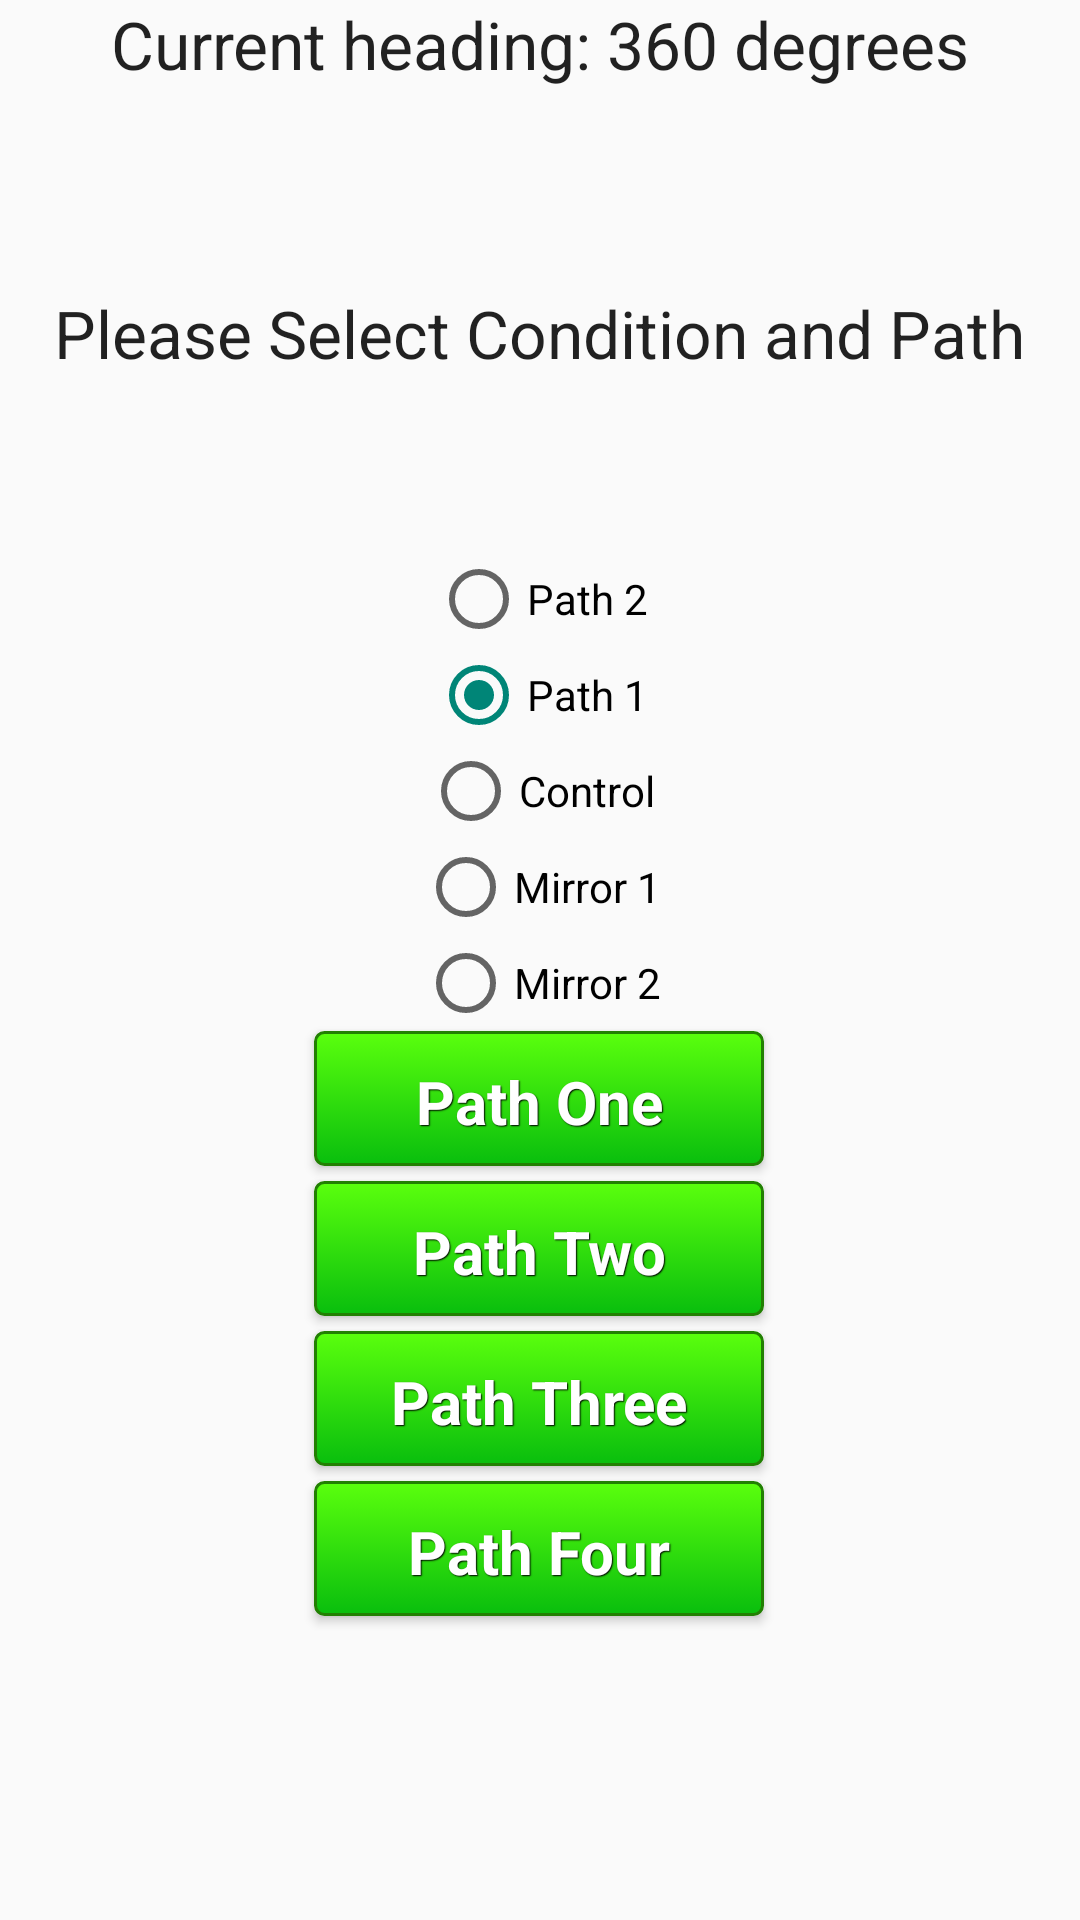

Produce the Android XML layout that renders to this screen, including the resource entries it uses.
<!-- AndroidManifest.xml: application theme AppTheme -->
<!-- res/layout/christoph_test_2.xml -->
<?xml version="1.0" encoding="utf-8"?>
<LinearLayout xmlns:android="http://schemas.android.com/apk/res/android"
    android:orientation="vertical" android:layout_width="match_parent"
    android:layout_height="match_parent"
    android:weightSum="1">

    <ViewFlipper
        android:layout_width="match_parent"
        android:layout_height="fill_parent"
        android:id="@+id/ct2_viewFlipper">

        <RelativeLayout
            android:layout_width="match_parent"
            android:layout_height="match_parent"
            android:id="@+id/ct2_page1">

            <LinearLayout
                android:orientation="vertical"
                android:layout_width="wrap_content"
                android:layout_height="wrap_content"
                android:layout_centerVertical="true"
                android:layout_centerHorizontal="true">

                <TextView
                    android:layout_width="wrap_content"
                    android:layout_height="wrap_content"
                    android:textAppearance="?android:attr/textAppearanceLarge"
                    android:text="Please Select Condition and Path"
                    android:id="@+id/textView9"
                    android:layout_marginBottom="58dp"
                    android:enabled="true"/>
                <RadioGroup xmlns:android="http://schemas.android.com/apk/res/android"
                    android:layout_width="fill_parent"
                    android:layout_height="wrap_content"
                    android:orientation="vertical">
                    <RadioButton
                        android:layout_width="wrap_content"
                        android:layout_height="wrap_content"
                        android:text="Path 2"
                        android:id="@+id/ct2_radioButton0"
                        android:layout_gravity="center_horizontal"
                        android:checked="true"
                        android:clickable="true" />
                    <RadioButton
                        android:layout_width="wrap_content"
                        android:layout_height="wrap_content"
                        android:text="Path 1"
                        android:id="@+id/ct2_radioButton1"
                        android:layout_gravity="center_horizontal"
                        android:checked="true"
                        android:clickable="true" />
                    <RadioButton
                        android:layout_width="wrap_content"
                        android:layout_height="wrap_content"
                        android:text="Control"
                        android:id="@+id/ct2_radioButton2"
                        android:layout_gravity="center_horizontal"
                        android:clickable="true"
                        android:checked="false" />
                    <RadioButton
                        android:layout_width="wrap_content"
                        android:layout_height="wrap_content"
                        android:text="Mirror 1"
                        android:id="@+id/ct2_radioButton3"
                        android:layout_gravity="center_horizontal"
                        android:clickable="true"
                        android:checked="false" />
                    <RadioButton
                        android:layout_width="wrap_content"
                        android:layout_height="wrap_content"
                        android:text="Mirror 2"
                        android:id="@+id/ct2_radioButton4"
                        android:layout_gravity="center_horizontal"
                        android:clickable="true"
                        android:checked="false" />
                </RadioGroup>

                <Button
                    style="@style/btnStyleGreen"
                    android:layout_width="150dp"
                    android:layout_height="45dp"
                    android:text="Path One"
                    android:id="@+id/ct2_path1"
                    android:layout_gravity="center_horizontal"
                    android:layout_marginBottom="5dp"
                    android:enabled="true" />

                <Button
                    style="@style/btnStyleGreen"
                    android:layout_width="150dp"
                    android:layout_height="45dp"
                    android:text="Path Two"
                    android:id="@+id/ct2_path2"
                    android:layout_gravity="center_horizontal"
                    android:layout_marginBottom="5dp"
                    android:enabled="true"/>

                <Button
                    style="@style/btnStyleGreen"
                    android:layout_width="150dp"
                    android:layout_height="45dp"
                    android:text="Path Three"
                    android:id="@+id/ct2_path3"
                    android:layout_gravity="center_horizontal"
                    android:layout_marginBottom="5dp"
                    android:enabled="true"/>

                <Button
                    style="@style/btnStyleGreen"
                    android:layout_width="150dp"
                    android:layout_height="45dp"
                    android:text="Path Four"
                    android:id="@+id/ct2_path4"
                    android:layout_gravity="center_horizontal"
                    android:layout_marginBottom="5dp"
                    android:enabled="true"/>

            </LinearLayout>

            <TextView
                android:layout_width="wrap_content"
                android:layout_height="wrap_content"
                android:textAppearance="?android:attr/textAppearanceLarge"
                android:text="Current heading: 360 degrees"
                android:id="@+id/ct2_headingText"
                android:layout_alignParentTop="true"
                android:layout_centerHorizontal="true" />
        </RelativeLayout>

        <RelativeLayout
            android:layout_width="match_parent"
            android:layout_height="match_parent"
            android:id="@+id/ct2_page2">

            <Button
                style="@style/btnStyleGreen"
                android:layout_width="150dp"
                android:layout_height="60dp"
                android:text="Start Test"
                android:id="@+id/ct2_start_test"
                android:layout_gravity="center_horizontal"
                android:layout_marginLeft="234dp"
                android:layout_centerVertical="true"
                android:layout_centerHorizontal="true"
                android:enabled="true"/>

            <TextView
                android:layout_width="wrap_content"
                android:layout_height="wrap_content"
                android:textAppearance="?android:attr/textAppearanceLarge"
                android:text="..."
                android:id="@+id/ct2_path_chosen"
                android:layout_above="@+id/ct2_start_test"
                android:layout_centerHorizontal="true"
                android:layout_marginBottom="50dp"
                android:enabled="true"/>
        </RelativeLayout>

        <RelativeLayout
            android:layout_width="match_parent"
            android:layout_height="match_parent"
            android:id="@+id/ct2_page3">

            <Button
                style="@style/btnStyleGreen"
                android:layout_width="150dp"
                android:layout_height="60dp"
                android:text="Finish Test"
                android:id="@+id/ct2_test_finished"
                android:layout_gravity="center_horizontal"
                android:layout_marginLeft="234dp"
                android:layout_centerVertical="true"
                android:layout_centerHorizontal="true"
                android:enabled="true"/>
        </RelativeLayout>

        <RelativeLayout
            android:layout_width="match_parent"
            android:layout_height="match_parent"
            android:id="@+id/ct2_page4">

            <Button
                style="@style/btnStyleGreen"
                android:layout_width="150dp"
                android:layout_height="60dp"
                android:text="YES"
                android:id="@+id/ct2_yes"
                android:layout_gravity="center_horizontal"
                android:layout_marginLeft="234dp"
                android:layout_centerVertical="true"
                android:layout_centerHorizontal="true"
                android:enabled="true"/>

            <Button
                style="@style/btnStyleGreen"
                android:layout_width="150dp"
                android:layout_height="60dp"
                android:text="NO"
                android:id="@+id/ct2_no"
                android:layout_gravity="center_horizontal"
                android:layout_marginLeft="234dp"
                android:layout_below="@+id/ct2_yes"
                android:layout_centerHorizontal="true"
                android:layout_marginTop="48dp"
                android:enabled="true"/>

            <TextView
                android:layout_width="wrap_content"
                android:layout_height="wrap_content"
                android:textAppearance="?android:attr/textAppearanceLarge"
                android:text="Did you notice any disturbance in the sound signal?"
                android:id="@+id/textView17"
                android:layout_above="@+id/ct2_yes"
                android:layout_marginBottom="50dp"
                android:layout_alignParentEnd="true"
                android:layout_marginLeft="20dp"
                android:layout_marginRight="20dp"
                android:enabled="true"/>
        </RelativeLayout>

    </ViewFlipper>

</LinearLayout>
<!-- resources referenced by this layout -->
<resources>
  <style name="btnStyleGreen" parent="@android:style/Widget.Button">
          <item name="android:textSize">20sp</item>
          <item name="android:textStyle">bold</item>
          <item name="android:textColor">#FFFFFF</item>
          <item name="android:layout_gravity">center</item>
          <item name="android:layout_centerHorizontal">true</item>
          <item name="android:shadowColor">#000000</item>
          <item name="android:shadowDx">1</item>
          <item name="android:shadowDy">1</item>
          <item name="android:shadowRadius">0.6</item>
          <item name="android:background">@drawable/custom_btn_green</item>
          <item name="android:padding">10dip</item>
      </style>
  <style name="AppTheme" parent="Theme.AppCompat.Light.DarkActionBar">
          
      </style>
  <!-- drawable custom_btn_green (drawable) -->
  <?xml version="1.0" encoding="utf-8"?>
  <selector xmlns:android="http://schemas.android.com/apk/res/android" >
      <item android:state_pressed="true" >
          <shape android:shape="rectangle"  >
              <corners android:radius="3dip" />
              <stroke android:width="1dip" android:color="#ff228003" />
              <gradient  android:angle="-90"  android:startColor="#ff12a11f" android:endColor="#ff09dd0d"  />
          </shape>
      </item>
      <item android:state_focused="true">
          <shape android:shape="rectangle"  >
              <corners android:radius="3dip" />
              <stroke android:width="1dip" android:color="#ff228003" />
              <solid  android:color="#ff09dd0d"/>
          </shape>
      </item>
      <item >
          <shape android:shape="rectangle"  >
              <corners android:radius="3dip" />
              <stroke android:width="1dip" android:color="#ff228003" />
              <gradient  android:angle="-90"  android:startColor="#ff5aff0d" android:endColor="#ff09be0d" />
          </shape>
      </item>
  </selector>
</resources>
